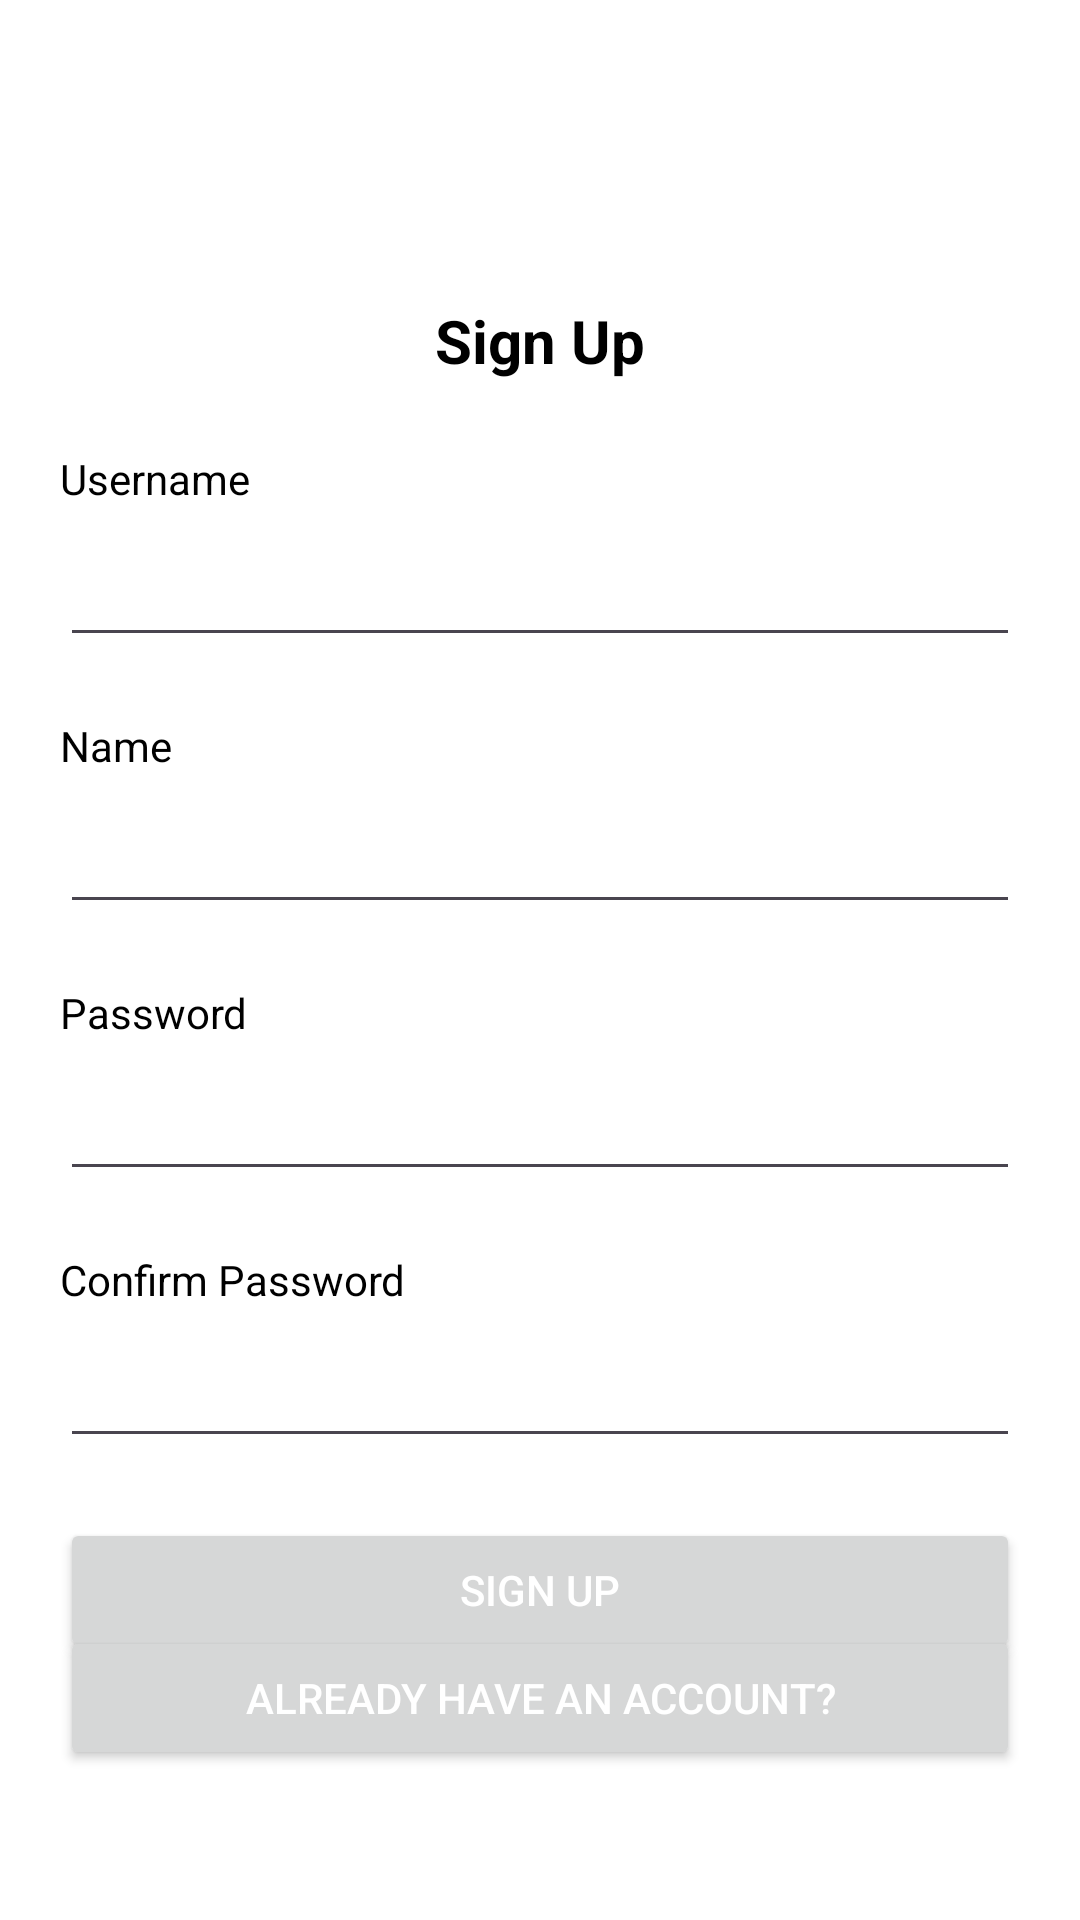

Reconstruct the res/layout file that produces this screen, plus the resources it refers to.
<!-- AndroidManifest.xml: application theme Base.Theme.Atal_JBernardes_JFinalProject -->
<!-- res/layout/activity_sign_up.xml -->
<?xml version="1.0" encoding="utf-8"?>
<androidx.constraintlayout.widget.ConstraintLayout xmlns:android="http://schemas.android.com/apk/res/android"
    xmlns:app="http://schemas.android.com/apk/res-auto"
    xmlns:tools="http://schemas.android.com/tools"
    android:id="@+id/main"
    android:layout_width="match_parent"
    android:layout_height="match_parent"
    style="@style/SCREEN"
    tools:context=".Activities.SignUp">

    <LinearLayout
        android:id="@+id/verticalContainer"
        android:layout_width="match_parent"
        android:layout_height="wrap_content"
        android:layout_marginTop="50dp"
        android:gravity="center|top"
        android:orientation="vertical"
        android:scrollbarAlwaysDrawVerticalTrack="true"

        android:paddingLeft="20dp"
        android:paddingRight="20dp"
        app:layout_constraintBottom_toBottomOf="parent"
        app:layout_constraintEnd_toEndOf="parent"
        app:layout_constraintStart_toStartOf="parent"
        app:layout_constraintTop_toTopOf="parent"
        app:layout_constraintVertical_bias="0.0">

        <Space
            android:layout_width="match_parent"
            android:layout_height="50dp" />

        <TextView
            android:id="@+id/signUpText"
            style="@style/TEXT"
            android:layout_width="wrap_content"
            android:layout_height="30dp"
            android:fontFamily="sans-serif"
            android:text="Sign Up"
            android:textSize="20sp"
            android:textStyle="bold" />

        <Space
            android:layout_width="match_parent"
            android:layout_height="20dp" />

        <TextView
            android:id="@+id/emailLabel"
            android:layout_width="match_parent"
            android:layout_height="wrap_content"
            style="@style/TEXT"
            android:text="Username" />

        <EditText
            android:id="@+id/emailField"
            android:layout_width="match_parent"
            android:layout_height="50dp"
            android:ems="10"
            style="@style/EXTRA_TEXT"
            android:inputType="text" />

        <Space
            android:layout_width="match_parent"
            android:layout_height="20dp" />

        <TextView
            android:id="@+id/nameLabel"
            android:layout_width="match_parent"
            android:layout_height="wrap_content"
            style="@style/TEXT"
            android:text="Name" />

        <EditText
            android:id="@+id/nameField"
            android:layout_width="match_parent"
            android:layout_height="50dp"
            android:ems="10"
            style="@style/EXTRA_TEXT"
            android:inputType="text" />

        <Space
            android:layout_width="match_parent"
            android:layout_height="20dp" />

        <TextView
            android:id="@+id/amountLabel"
            android:layout_width="match_parent"
            android:layout_height="wrap_content"
            style="@style/TEXT"
            android:text="Password" />

        <EditText
            android:id="@+id/amountField"
            android:layout_width="match_parent"
            android:layout_height="50dp"
            android:autofillHints="password"
            android:ems="10"
            style="@style/EXTRA_TEXT"
            android:inputType="textPassword" />

        <Space
            android:layout_width="match_parent"
            android:layout_height="20dp" />

        <TextView
            android:id="@+id/confirmPasswordLabel"
            android:layout_width="match_parent"
            android:layout_height="wrap_content"
            style="@style/TEXT"
            android:text="Confirm Password" />

        <EditText
            android:id="@+id/confirmPasswordField"
            android:layout_width="match_parent"
            android:layout_height="50dp"
            android:autofillHints="password"
            android:ems="10"
            style="@style/EXTRA_TEXT"
            android:inputType="textPassword" />


        <Space
            android:layout_width="match_parent"
            android:layout_height="20dp" />

        <Button
            android:id="@+id/cancelButton"
            android:layout_width="match_parent"
            android:layout_height="wrap_content"
            style="@style/BUTTON"
            android:text="Sign Up" />

    </LinearLayout>

    <Button
        android:id="@+id/addButton"
        android:layout_width="match_parent"
        android:layout_height="wrap_content"
        android:layout_marginStart="20dp"
        android:layout_marginEnd="20dp"
        android:layout_marginBottom="50dp"
        style="@style/BUTTON"
        android:text="Already Have An Account?"
        android:textAllCaps="true"
        app:layout_constraintBottom_toBottomOf="parent"
        app:layout_constraintEnd_toEndOf="parent"
        app:layout_constraintStart_toStartOf="parent" />

</androidx.constraintlayout.widget.ConstraintLayout>
<!-- resources referenced by this layout -->
<resources>
  <style name="BUTTON">
          <item name="android:textColor">@color/white</item>
      </style>
  <style name="EXTRA_TEXT">
          <item name="android:textColor">@color/dark_gray</item>
      </style>
  <style name="SCREEN">
          <item name="android:background">@color/white</item>
      </style>
  <style name="TEXT">
          <item name="android:textColor">@color/black</item>
      </style>
  <style name="Base.Theme.Atal_JBernardes_JFinalProject" parent="Theme.Material3.DayNight.NoActionBar">
          
          
      </style>
  <color name="white">#FFFFFFFF</color>
  <color name="dark_gray">#FF404040</color>
  <color name="black">#FF000000</color>
</resources>
